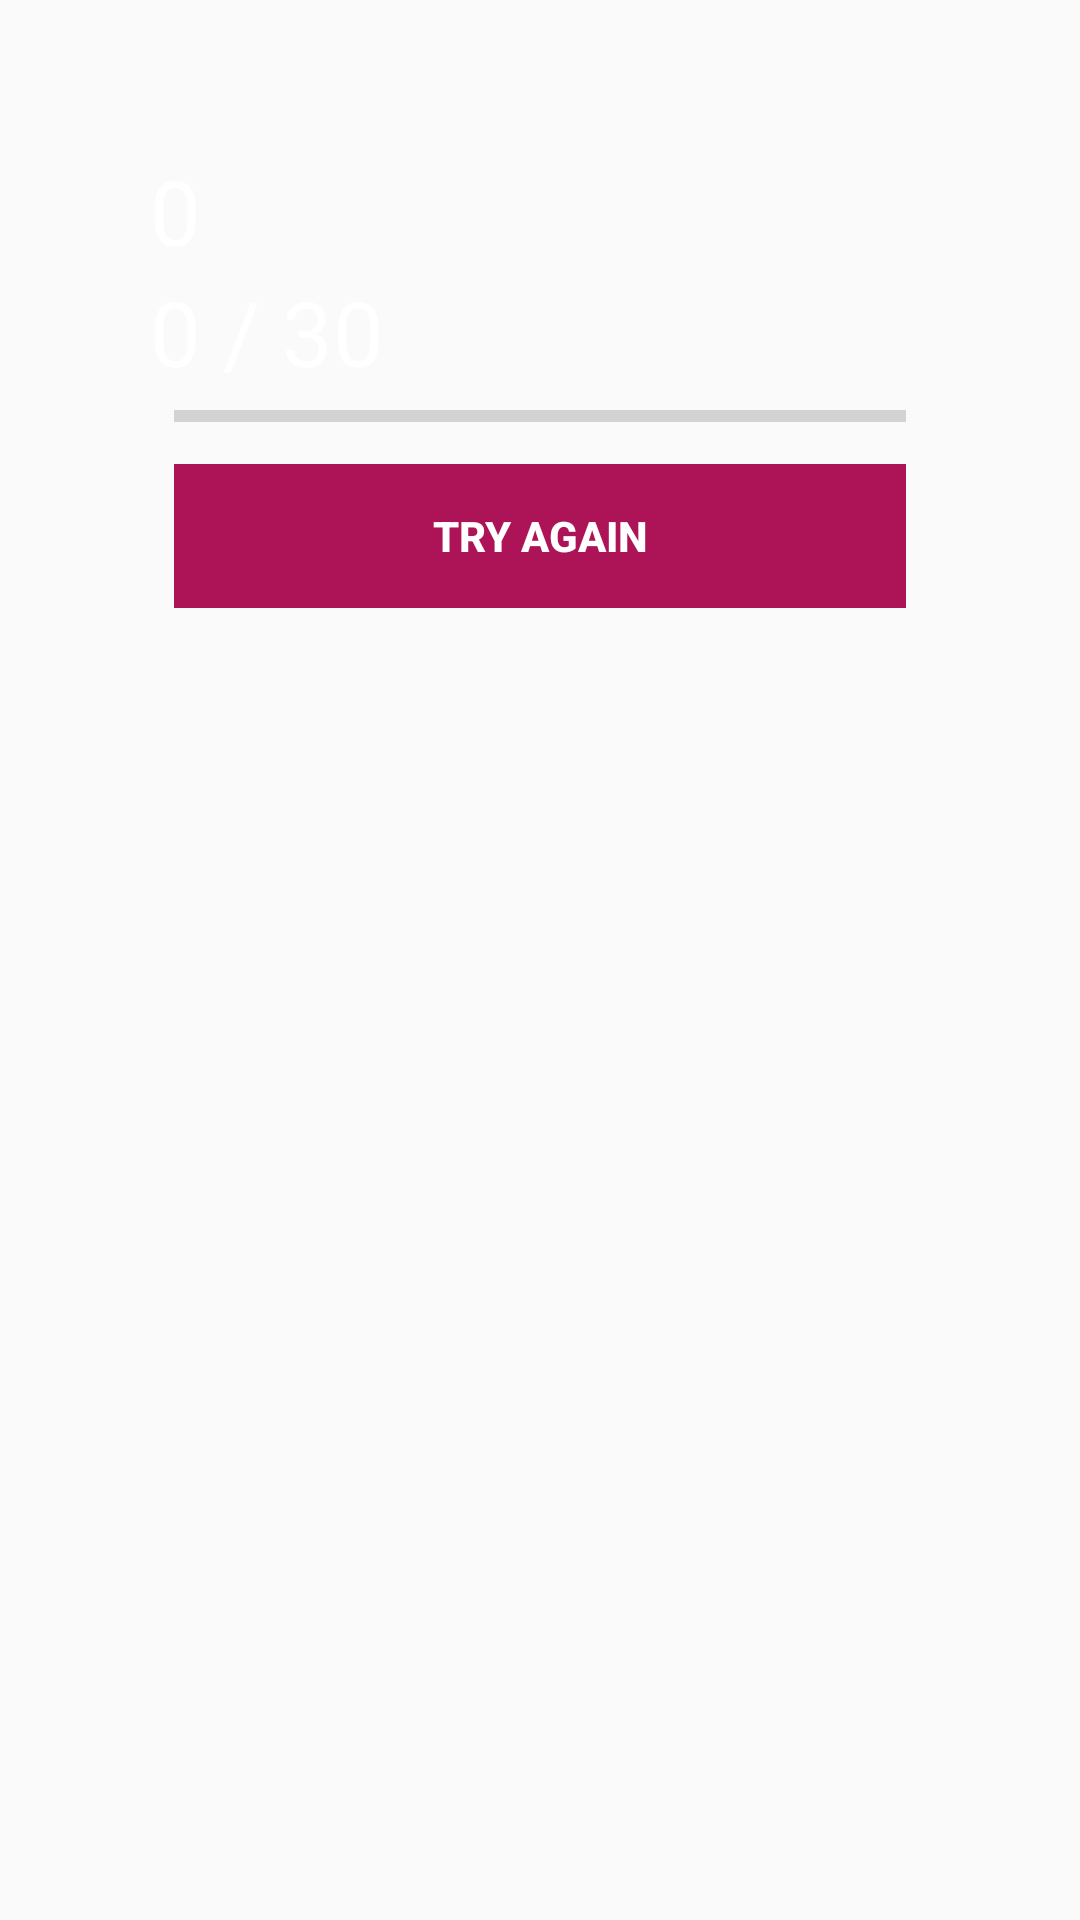

Layout XML and referenced resources for this Android screen:
<!-- AndroidManifest.xml: application theme AppTheme -->
<!-- res/layout/activity_done.xml -->
<?xml version="1.0" encoding="utf-8"?>
<RelativeLayout
    xmlns:android="http://schemas.android.com/apk/res/android"
    xmlns:app="http://schemas.android.com/apk/res-auto"
    xmlns:tools="http://schemas.android.com/tools"
    android:layout_width="match_parent"
    android:layout_height="match_parent"
    android:background="@drawable/bg_vertical"
    tools:context="mif50.com.onlinequizapp.Done">

    <LinearLayout
        android:layout_width="match_parent"
        android:layout_height="wrap_content"
        android:orientation="vertical"
        android:id="@+id/group"
        android:layout_margin="30dp"
        android:padding="20dp">
        <TextView
            android:layout_width="wrap_content"
            android:layout_height="wrap_content"
            android:id="@+id/txt_total_score"
            android:text="0"
            android:textSize="30sp"
            android:textColor="@android:color/white"/>
        <TextView
            android:layout_width="wrap_content"
            android:layout_height="wrap_content"
            android:id="@+id/txt_total_questions"
            android:text="0 / 30"
            android:textSize="30sp"
            android:textColor="@android:color/white"/>
        <ProgressBar
            android:layout_width="match_parent"
            android:layout_height="wrap_content"
            android:id="@+id/progress_bar_2"
            android:layout_marginLeft="8dp"
            android:layout_marginRight="8dp"
            style="@style/Widget.AppCompat.ProgressBar.Horizontal"/>
        <Button
            android:layout_width="match_parent"
            android:layout_height="wrap_content"
            android:id="@+id/btn_try_again"
            android:background="#AD1457"
            android:foreground="?android:attr/selectableItemBackground"
            android:layout_margin="8dp"
            android:text="Try Again"
            android:textColor="@android:color/white"
            android:textStyle="bold"
            android:theme="@style/MyButton"
            style="@style/Widget.AppCompat.Button.Borderless"/>
    </LinearLayout>

</RelativeLayout>
<!-- resources referenced by this layout -->
<resources>
  <style name="MyButton" parent="Theme.AppCompat.Light">
          <item name="colorControlHighlight">#1CB3Bc</item>
      </style>
  <style name="AppTheme" parent="Theme.AppCompat.Light.NoActionBar">
          
          <item name="colorPrimary">@color/colorPrimary</item>
          <item name="colorPrimaryDark">@color/colorPrimaryDark</item>
          <item name="colorAccent">@color/colorAccent</item>
      </style>
  <!-- not gathered from this repository: default colours our renderer supplied (Android Studio template values) -->
  <color name="colorPrimary">#FF6200EE</color>
  <color name="colorPrimaryDark">#FF3700B3</color>
  <color name="colorAccent">#FF03DAC5</color>
</resources>
